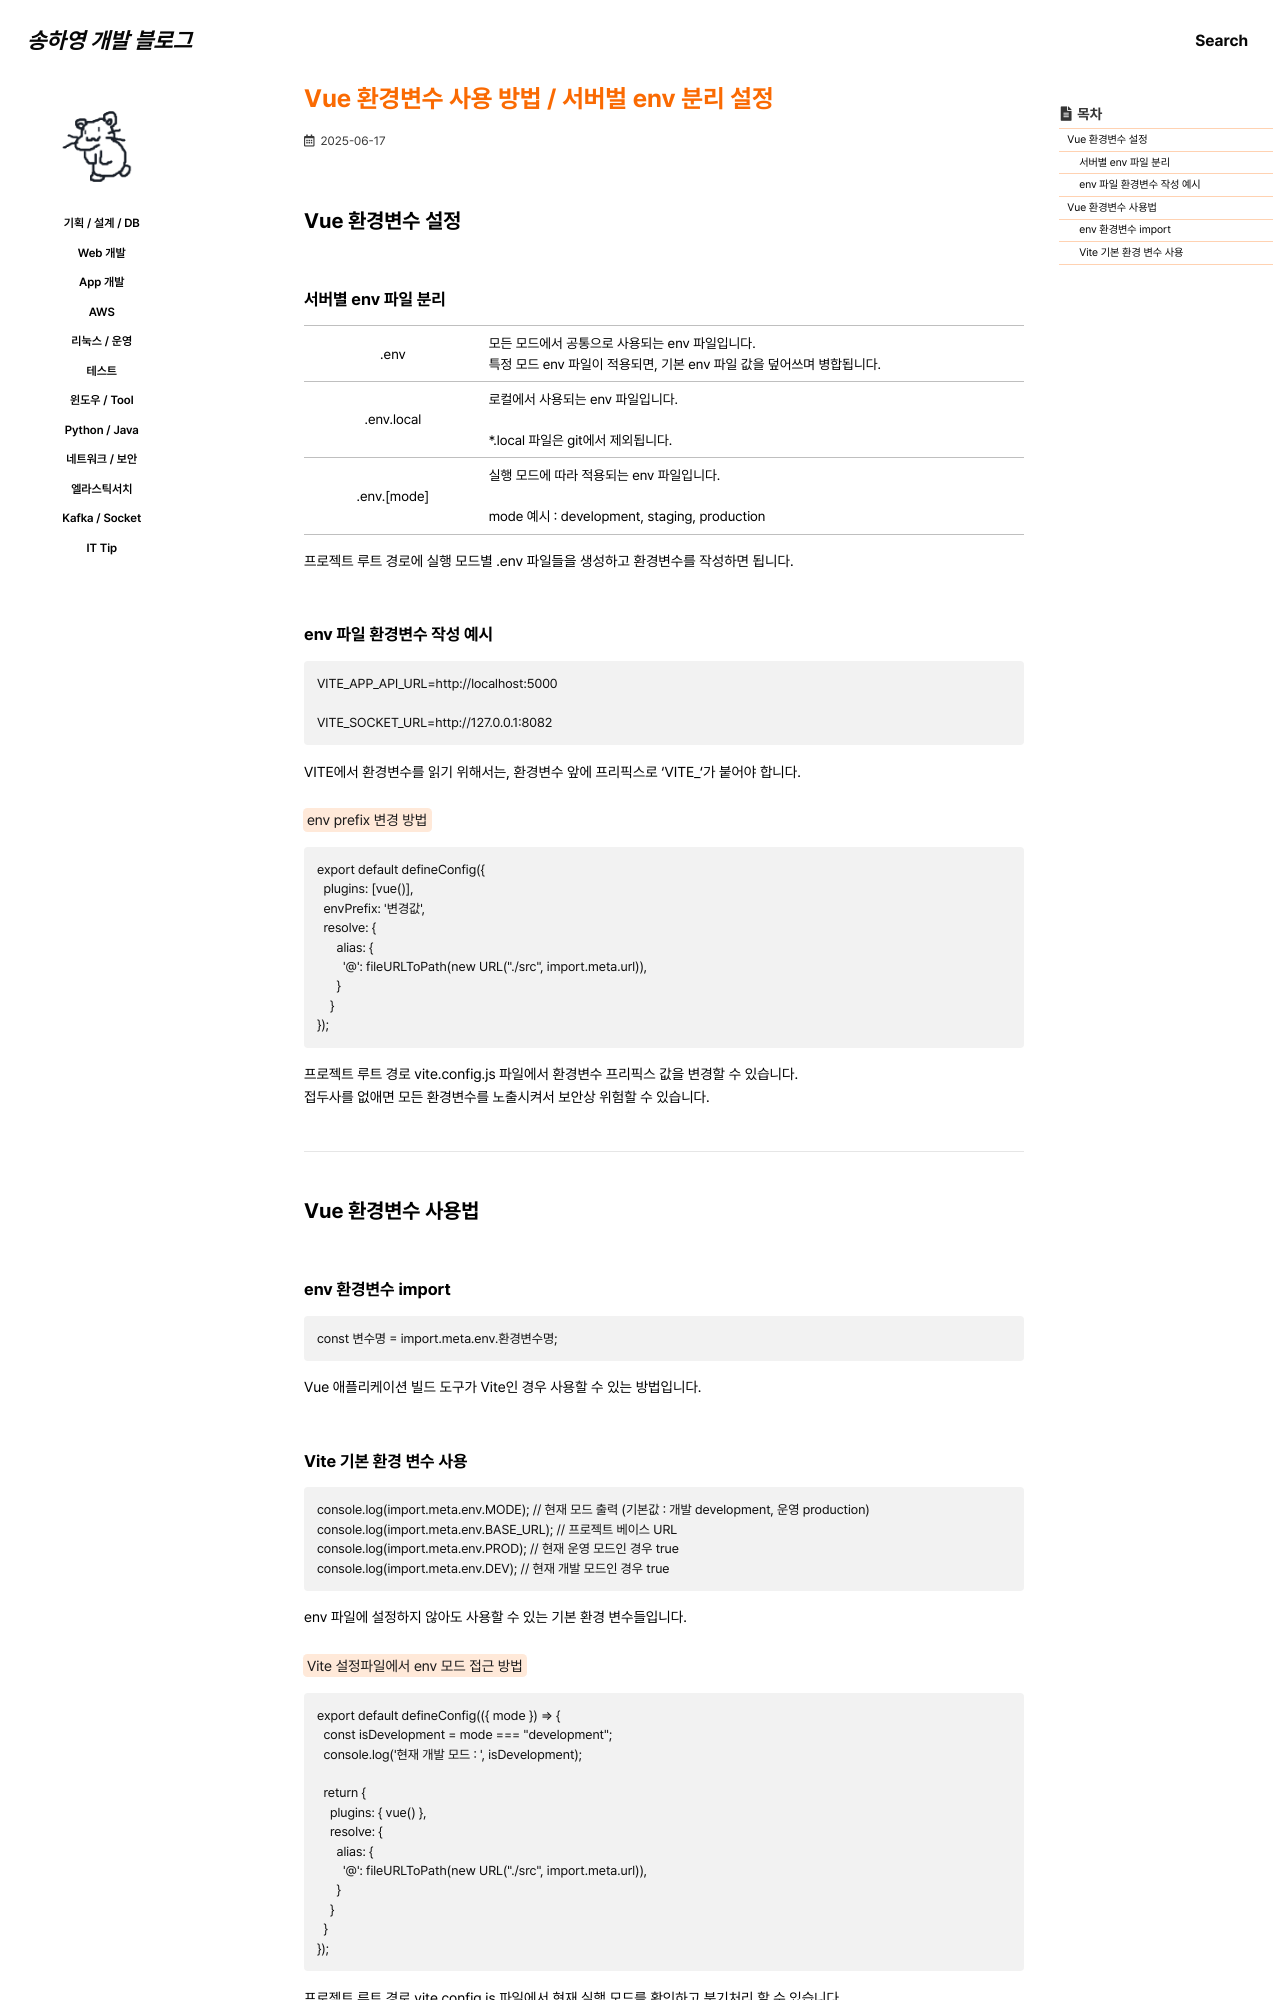

repository: 0songha0/0songha0.github.io · page: web-dev/2025-06-17-1.html · generator: jekyll

---
title: "Vue 환경변수 사용 방법 / 서버벌 env 분리 설정"
excerpt: ""

categories:
   - web-dev
tags:
  - []

permalink: /web-dev/2025-06-17-1

toc: true
toc_sticky: true
 
date: 2025-06-17
last_modified_at: 2025-06-17
---

## Vue 환경변수 설정

### 서버별 env 파일 분리
<table class="table_2_left">
  <tbody>
    <tr>
      <td>.env</td>
      <td>
        모든 모드에서 공통으로 사용되는 env 파일입니다.<br>
        특정 모드 env 파일이 적용되면, 기본 env 파일 값을 덮어쓰며 병합됩니다.
      </td>
    </tr>
    <tr>
      <td>.env.local</td>
      <td>
        로컬에서 사용되는 env 파일입니다.<br><br>
        *.local 파일은 git에서 제외됩니다.
      </td>
    </tr>
    <tr>
      <td>.env.[mode]</td>
      <td>
        실행 모드에 따라 적용되는 env 파일입니다.<br><br>
        mode 예시 : development, staging, production
      </td>
    </tr>
  </tbody>
</table>
프로젝트 루트 경로에 실행 모드별 .env 파일들을 생성하고 환경변수를 작성하면 됩니다.

### env 파일 환경변수 작성 예시
```
VITE_APP_API_URL=http://localhost:5000

VITE_SOCKET_URL=http://127.0.0.1:8082
```
VITE에서 환경변수를 읽기 위해서는, 환경변수 앞에 프리픽스로 'VITE_'가 붙어야 합니다.

<mark>env prefix 변경 방법</mark>
```
export default defineConfig({
  plugins: [vue()],
  envPrefix: '변경값',
  resolve: {
      alias: {
        '@': fileURLToPath(new URL("./src", import.meta.url)),
      }
    }
});
```
프로젝트 루트 경로 vite.config.js 파일에서 환경변수 프리픽스 값을 변경할 수 있습니다.  
접두사를 없애면 모든 환경변수를 노출시켜서 보안상 위험할 수 있습니다.

---

## Vue 환경변수 사용법

### env 환경변수 import
```
const 변수명 = import.meta.env.환경변수명;
```
Vue 애플리케이션 빌드 도구가 Vite인 경우 사용할 수 있는 방법입니다.
